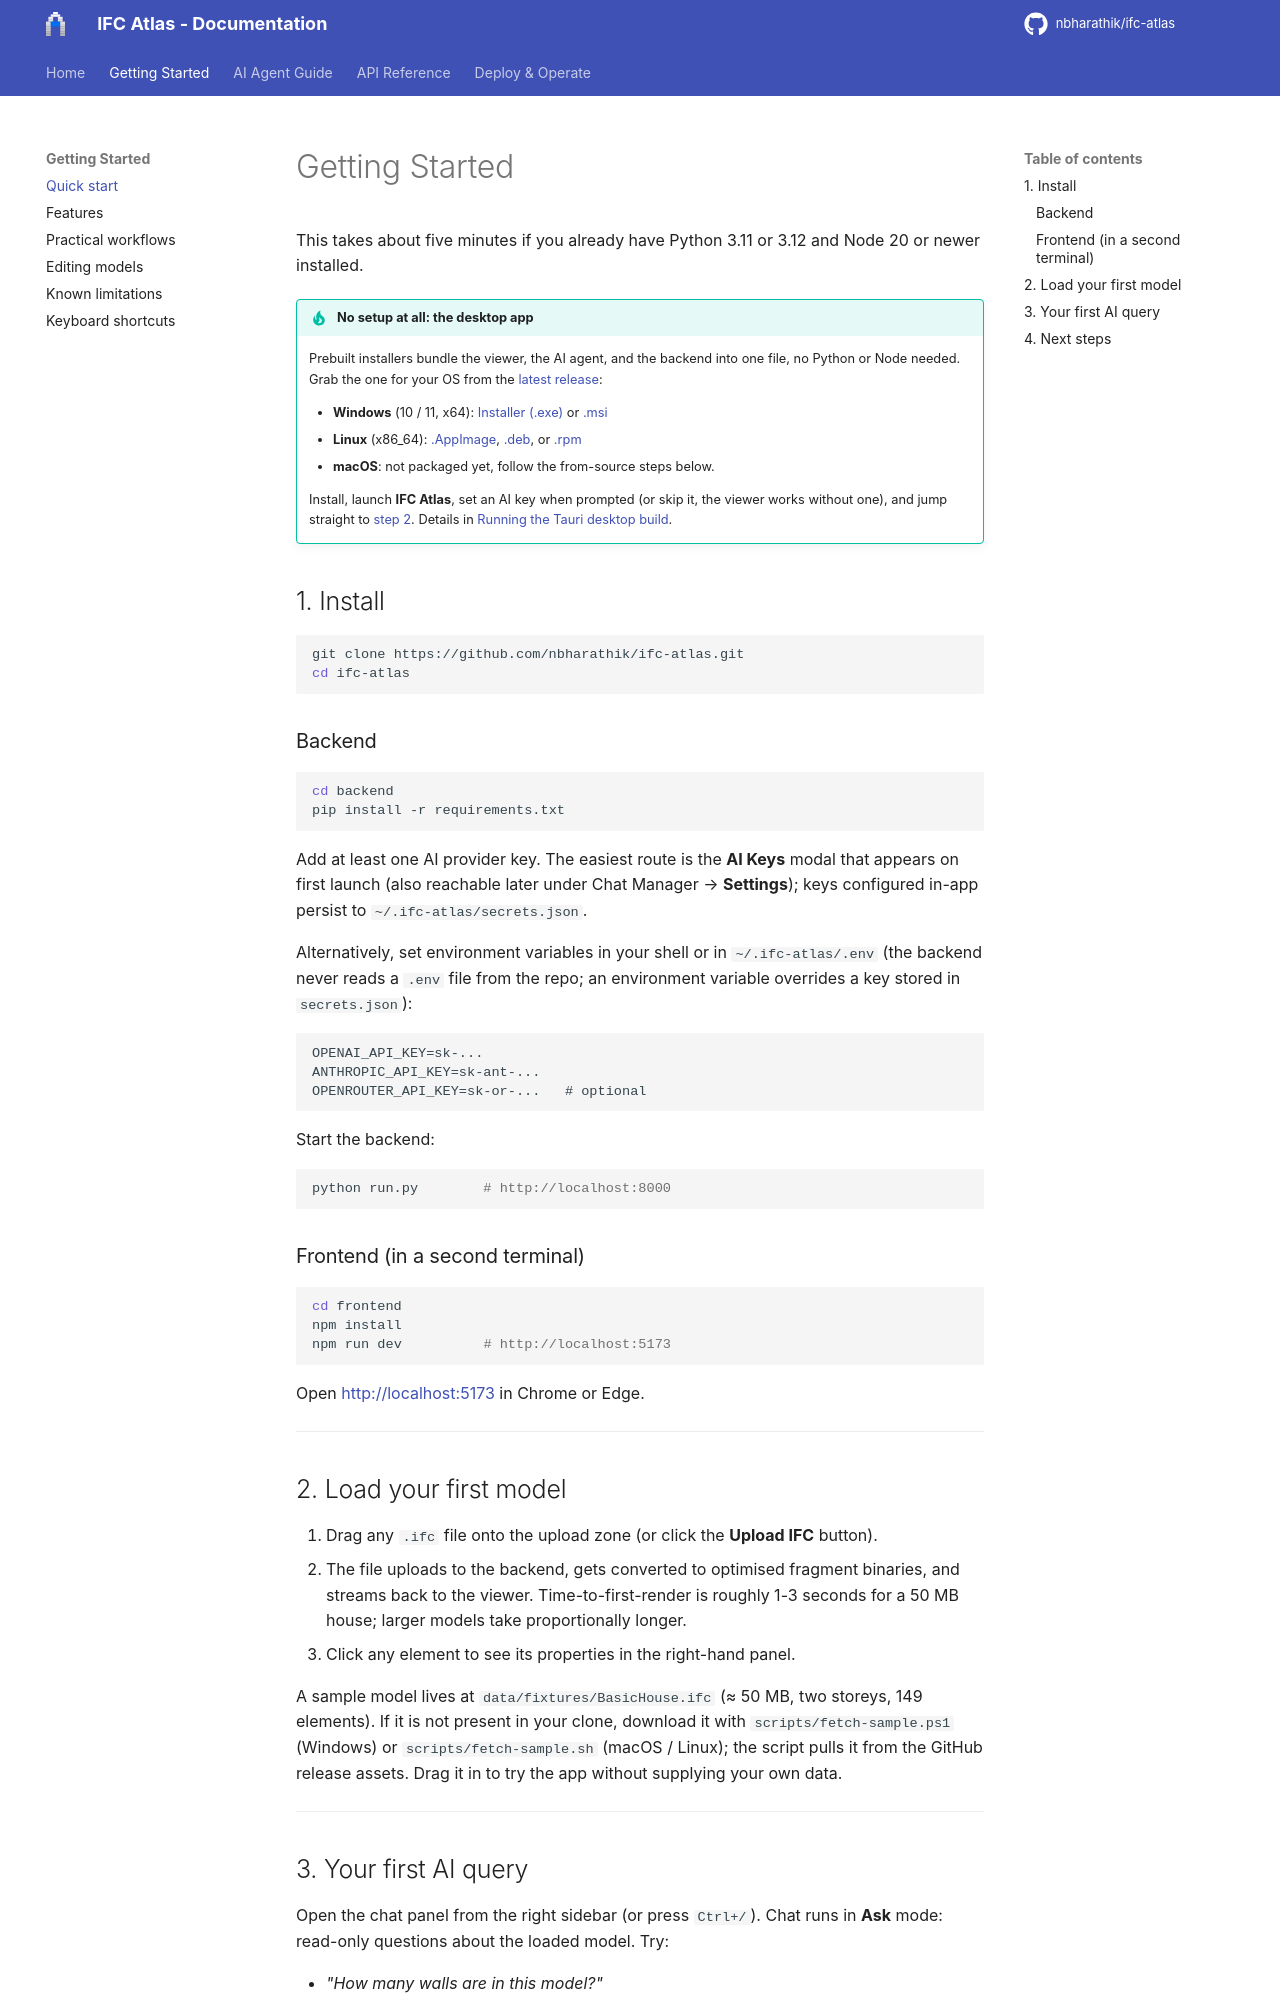

repository: nbharathik/ifc-atlas · page: user/GETTING_STARTED/index.html · generator: mkdocs

# Getting Started

This takes about five minutes if you already have Python 3.11 or 3.12 and Node 20 or newer installed.

!!! tip "No setup at all: the desktop app"
    Prebuilt installers bundle the viewer, the AI agent, and the backend into one file, no Python or Node needed. Grab the one for your OS from the [latest release](https://github.com/nbharathik/ifc-atlas/releases/latest):

    - **Windows** (10 / 11, x64): [Installer (.exe)](https://github.com/nbharathik/ifc-atlas/releases/latest/download/IFC-Atlas-Setup-x64.exe) or [.msi](https://github.com/nbharathik/ifc-atlas/releases/latest/download/IFC-Atlas-x64.msi)
    - **Linux** (x86_64): [.AppImage](https://github.com/nbharathik/ifc-atlas/releases/latest/download/IFC-Atlas-x86_64.AppImage), [.deb](https://github.com/nbharathik/ifc-atlas/releases/latest/download/IFC-Atlas-amd64.deb), or [.rpm](https://github.com/nbharathik/ifc-atlas/releases/latest/download/IFC-Atlas-x86_64.rpm)
    - **macOS**: not packaged yet, follow the from-source steps below.

    Install, launch **IFC Atlas**, set an AI key when prompted (or skip it, the viewer works without one), and jump straight to [step 2](#2-load-your-first-model). Details in [Running the Tauri desktop build](RUNNING_TAURI.md).

## 1. Install

```bash
git clone https://github.com/nbharathik/ifc-atlas.git
cd ifc-atlas
```

### Backend

```bash
cd backend
pip install -r requirements.txt
```

Add at least one AI provider key. The easiest route is the **AI Keys** modal that appears on first launch (also reachable later under Chat Manager → **Settings**); keys configured in-app persist to `~/.ifc-atlas/secrets.json`.

Alternatively, set environment variables in your shell or in `~/.ifc-atlas/.env` (the backend never reads a `.env` file from the repo; an environment variable overrides a key stored in `secrets.json`):

```env
OPENAI_API_KEY=sk-...
ANTHROPIC_API_KEY=sk-ant-...
OPENROUTER_API_KEY=sk-or-...   # optional
```

Start the backend:

```bash
python run.py        # http://localhost:8000
```

### Frontend (in a second terminal)

```bash
cd frontend
npm install
npm run dev          # http://localhost:5173
```

Open <http://localhost:5173> in Chrome or Edge.

---

## 2. Load your first model

1. Drag any `.ifc` file onto the upload zone (or click the **Upload IFC** button).
2. The file uploads to the backend, gets converted to optimised fragment binaries, and streams back to the viewer. Time-to-first-render is roughly 1-3 seconds for a 50 MB house; larger models take proportionally longer.
3. Click any element to see its properties in the right-hand panel.

A sample model lives at `data/fixtures/BasicHouse.ifc` (≈ 50 MB, two storeys, 149 elements). If it is not present in your clone, download it with `scripts/fetch-sample.ps1` (Windows) or `scripts/fetch-sample.sh` (macOS / Linux); the script pulls it from the GitHub release assets. Drag it in to try the app without supplying your own data.

---
